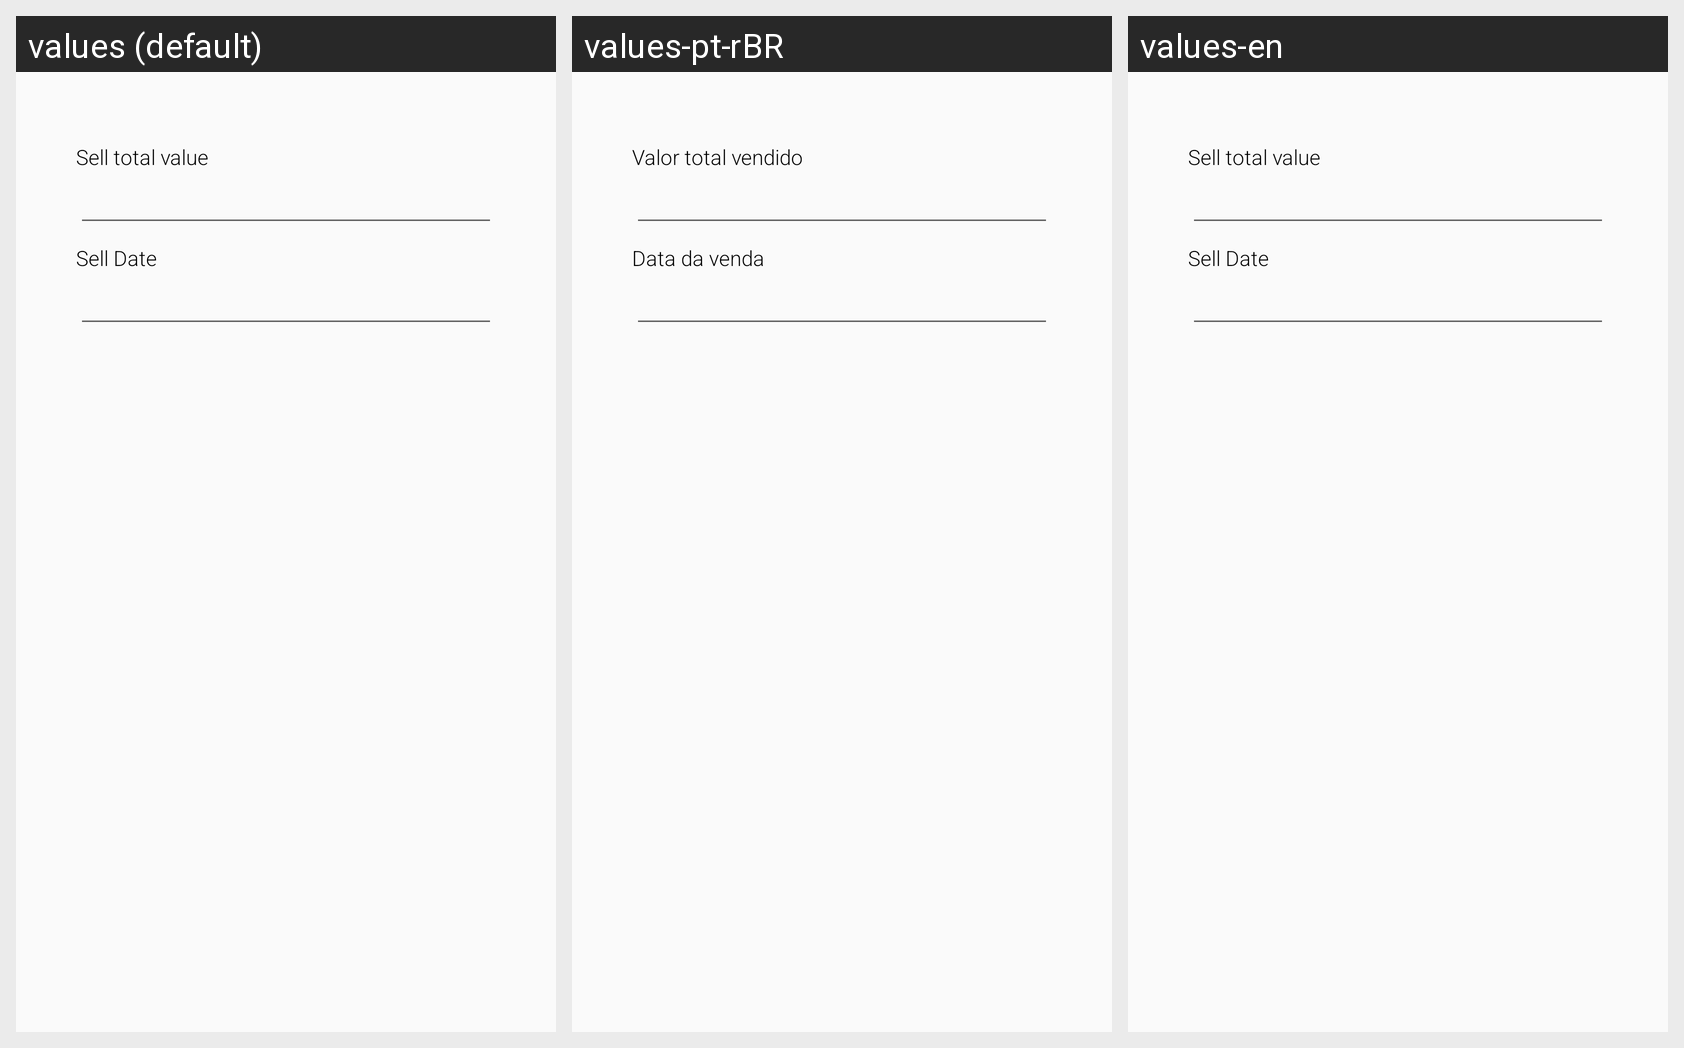

This grid shows one Android layout under several languages. Give, for every string resource on the screen, its name, the default text and each shown locale's text.
Android screen res/layout/fragment_edit_fixed_sell_form.xml rendered under 3 locales, left to right: values (default), values-pt-rBR, values-en. Device: Nexus 5 (rendered at 1080×1920; each locale shown at half size, 540×960, under a caption strip naming it); theme AppTheme.
Strings drawn on this screen, with the default value and each locale's value (text and hints the layout hard-codes, and strings that could not be matched under every locale, appear in the picture but are not listed):

fixed_sell_value
  values: Sell total value
  values-pt-rBR: Valor total vendido
  values-en: Sell total value  [not translated; the default value is used]

sell_date
  values: Sell Date
  values-pt-rBR: Data da venda
  values-en: Sell Date  [not translated; the default value is used]
